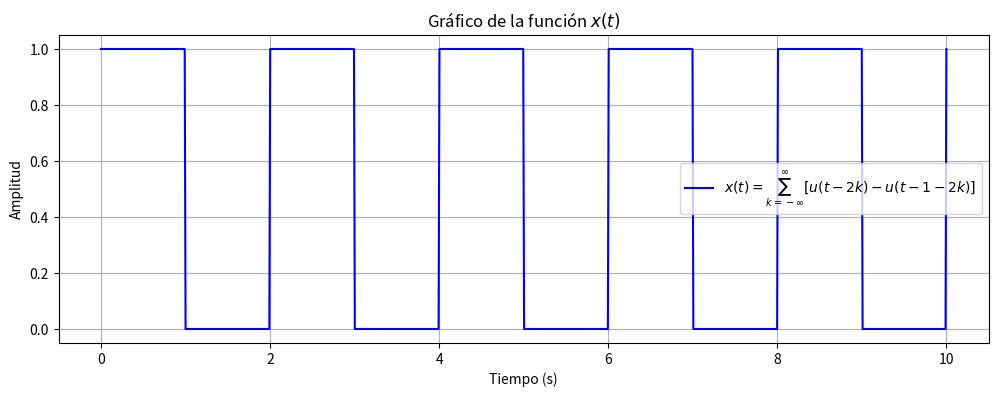

Generate this figure with matplotlib:
import numpy as np
import matplotlib.pyplot as plt

# Definimos la función escalón unitario
def u(t):
    return np.where(t >= 0, 1, 0)

# Parámetros de la señal
duracion = 10  # Duración total de la señal en segundos
t = np.linspace(0, duracion, 1000)  # Vector de tiempo

# Inicializamos la señal
x = np.zeros_like(t)

# (u(t−2k)−u(t−2k−1))−2⋅(u(t−2k−1)−u(t−2k−2))]
# Calculamos la señal sumando los términos de la serie
for k in range(-10, 11):  # Usamos un rango finito para la suma infinita
    x += u(t - 2*k) - u(t - 1 - 2*k)

# Graficamos la señal
plt.figure(figsize=(12, 4))
plt.plot(t, x, label='$x(t) = \sum_{k=-\infty}^{\infty} [u(t - 2k) - u(t - 1 - 2k)]$', color='blue')
plt.xlabel('Tiempo (s)')
plt.ylabel('Amplitud')
plt.title('Gráfico de la función $x(t)$')
plt.grid(True)
plt.legend()
plt.show()
